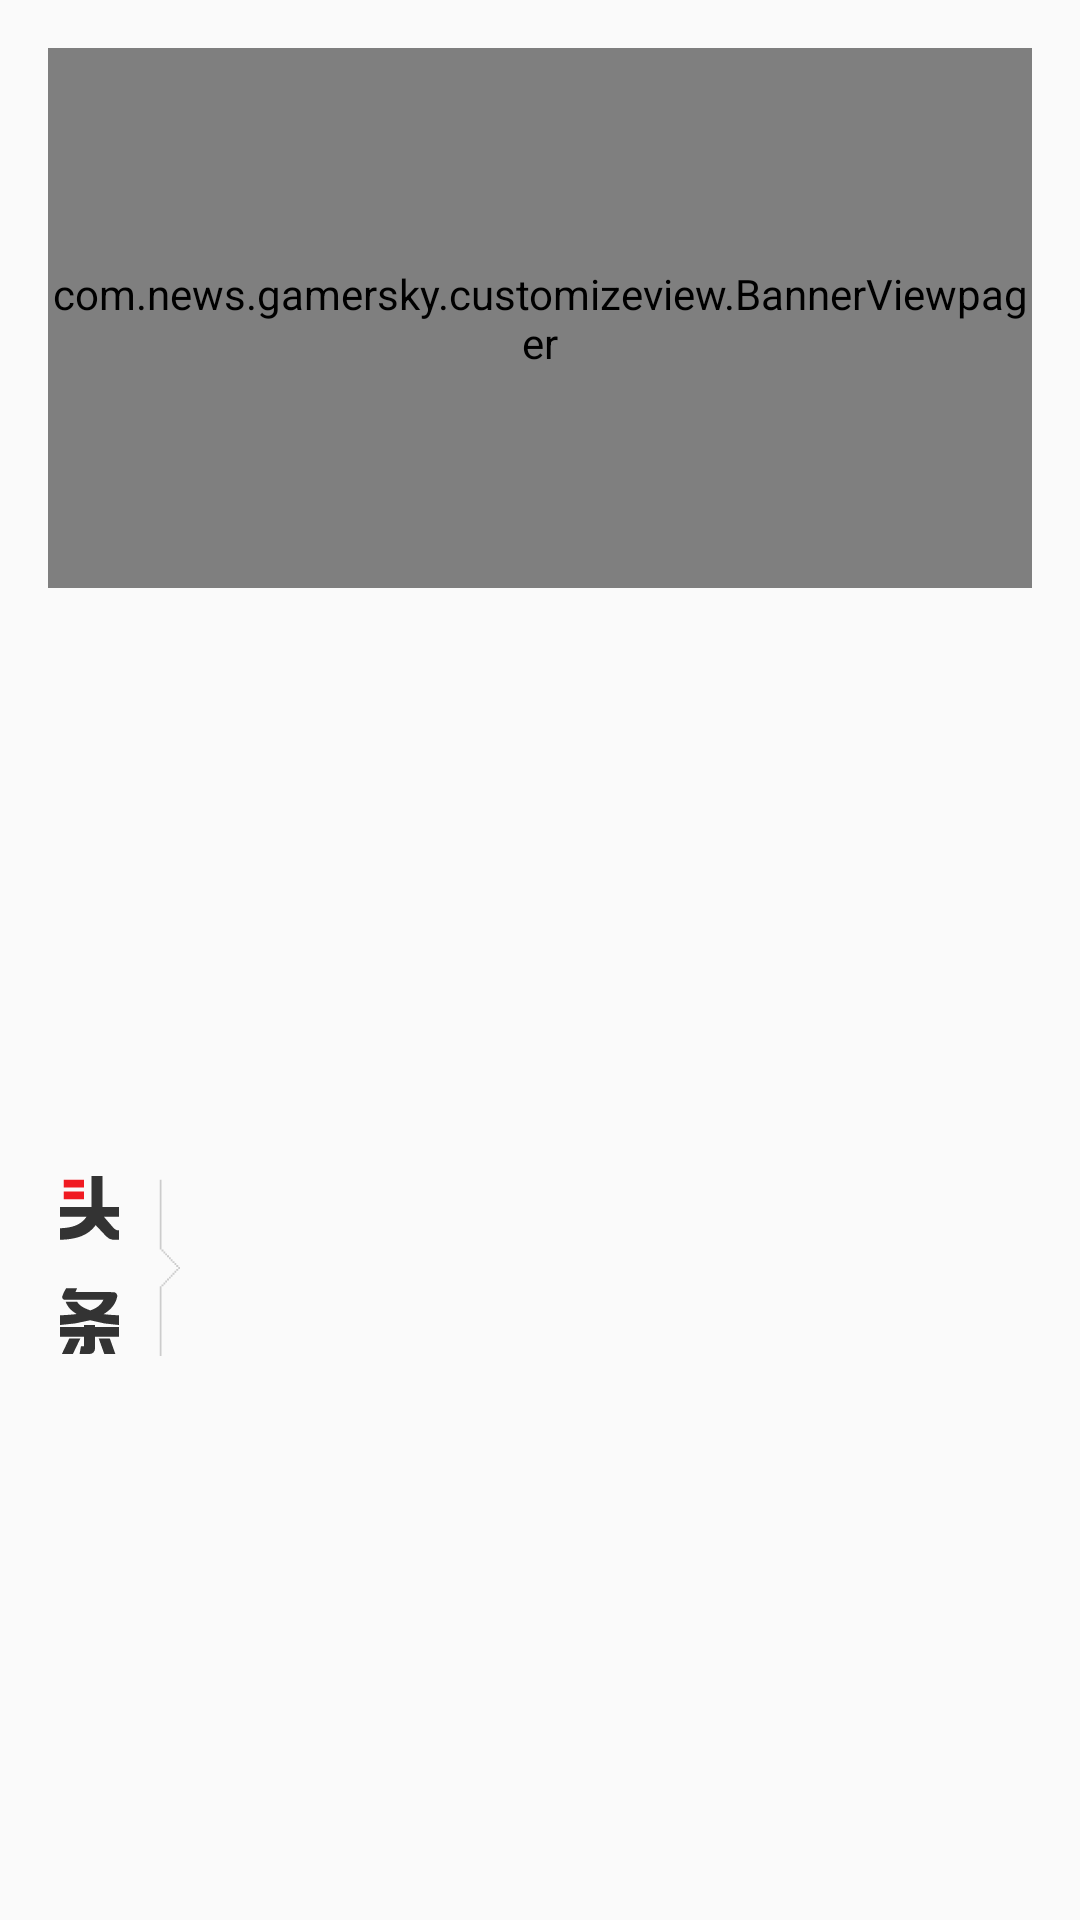

Layout XML and referenced resources for this Android screen:
<!-- AndroidManifest.xml: application theme AppTheme -->
<!-- res/layout/recyclerview_home_header.xml -->
<?xml version="1.0" encoding="utf-8"?>
<androidx.constraintlayout.widget.ConstraintLayout xmlns:android="http://schemas.android.com/apk/res/android"
    xmlns:app="http://schemas.android.com/apk/res-auto"
    android:id="@+id/hc"
    android:layout_width="match_parent"
    android:layout_height="270dp"
    android:clipChildren="false">

    <com.news.gamersky.customizeview.BannerViewpager
        android:id="@+id/pager"
        android:layout_width="0dp"
        android:layout_height="180dp"
        android:layout_marginStart="16dp"
        android:layout_marginTop="16dp"
        android:layout_marginEnd="16dp"
        android:clipChildren="false"
        android:orientation="horizontal"
        app:layout_constraintEnd_toEndOf="parent"
        app:layout_constraintStart_toStartOf="parent"
        app:layout_constraintTop_toTopOf="parent">

    </com.news.gamersky.customizeview.BannerViewpager>

    <ImageView
        android:id="@+id/imageView2"
        android:layout_width="wrap_content"
        android:layout_height="wrap_content"
        android:layout_marginStart="20dp"
        android:layout_marginTop="16dp"
        android:layout_marginBottom="8dp"
        android:src="@drawable/ic_todaytop"
        android:visibility="visible"
        app:layout_constraintBottom_toBottomOf="parent"
        app:layout_constraintStart_toStartOf="parent"
        app:layout_constraintTop_toBottomOf="@id/pager" />

    <TextView
        android:id="@+id/textView2"
        android:layout_width="0dp"
        android:layout_height="wrap_content"
        android:layout_gravity="center_vertical"
        android:layout_marginStart="3dp"
        android:layout_marginEnd="16dp"
        android:ellipsize="end"
        android:singleLine="true"
        android:textColor="@color/LogoColorPrimary"
        android:textSize="13sp"
        android:textStyle="bold"
        app:layout_constraintBottom_toTopOf="@id/textView3"
        app:layout_constraintEnd_toEndOf="parent"
        app:layout_constraintStart_toEndOf="@id/imageView2"
        app:layout_constraintTop_toTopOf="@+id/imageView2" />

    <TextView
        android:id="@+id/textView3"
        android:layout_width="0dp"
        android:layout_height="wrap_content"
        android:layout_gravity="center_vertical"
        android:layout_marginStart="3dp"
        android:layout_marginTop="8dp"
        android:layout_marginEnd="16dp"
        android:ellipsize="end"
        android:singleLine="true"
        android:textColor="@color/textColorPrimary"
        android:textSize="13sp"
        android:textStyle="bold"
        app:layout_constraintBottom_toBottomOf="@+id/imageView2"
        app:layout_constraintEnd_toEndOf="parent"
        app:layout_constraintStart_toEndOf="@id/imageView2"
        app:layout_constraintTop_toBottomOf="@id/textView2" />

</androidx.constraintlayout.widget.ConstraintLayout>
<!-- resources referenced by this layout -->
<resources>
  <color name="LogoColorPrimary">#f01a21</color>
  <color name="textColorPrimary">#000000</color>
  <!-- drawable ic_todaytop (drawable) -->
  <vector xmlns:android="http://schemas.android.com/apk/res/android"
      android:width="40dp"
      android:height="60dp"
      android:viewportWidth="65"
      android:viewportHeight="93">
      <path
          android:fillColor="#ccc"
          android:fillType="evenOdd"
          android:pathData="M54,2h1v36h-1L54,2zM54,57h1v36h-1L54,57zM55,38h1v1h-1v-1zM56,39h1v1h-1v-1zM57,40h1v1h-1v-1zM58,41h1v1h-1v-1zM59,42h1v1h-1v-1zM60,43h1v1h-1v-1zM61,44h1v1h-1v-1zM62,45h1v1h-1v-1zM63,46h1v1h-1v-1zM64,47h1v1h-1v-1zM63,48h1v1h-1v-1zM62,49h1v1h-1v-1zM61,50h1v1h-1v-1zM60,51h1v1h-1v-1zM59,52h1v1h-1v-1zM58,53h1v1h-1v-1zM57,54h1v1h-1v-1zM56,55h1v1h-1v-1zM55,56h1v1h-1v-1z" />
      <path
          android:fillColor="#333"
          android:fillType="evenOdd"
          android:pathData="M0,33c9,-0.31 15.13,-2.16 19.34,-7.6l5.67,5.76A6.28,6.28 0,0 0,28.7 33L32,33v-5h-1.19a6.1,6.1 0,0 1,-1.67 -1l-5.41,-6L32,21v-5h-9L23,0h-6v16L0,16v5h14.46c-3.52,4.91 -8.9,5.78 -14.46,6v6zM19,83v6a3.27,3.27 0,0 1,-3 3h-5.4l0.76,-4L13,88v-5L0,83v-5h13v-1h6v1h13v5L19,83zM0,77v-5c2.86,-0.18 6.65,-0.33 9.06,-0.69 -3.2,-1.83 -4.9,-3.63 -5.97,-6.31h6.18c1.35,1.92 3.14,3.1 7.17,4.44 4.35,-1.48 5.92,-3.25 7.06,-5.44L2.78,64a1.63,1.63 0,0 1,-1.53 -1.85A17.35,17.35 0,0 1,3.32 58h5.95l-0.9,1.97 20.66,0.03a2.01,2.01 0,0 1,1.96 2.3c-0.74,3.7 -3.28,6.71 -7.34,9.06 2.38,0.35 5.52,0.46 8.35,0.64v5a74.25,74.25 0,0 1,-15.66 -2.47A84.96,84.96 0,0 1,0 77zM11,84l-4.04,8L1,92l4,-8h6zM30,92h-6l-3,-8h6z" />
      <path
          android:fillColor="@color/LogoColorPrimary"
          android:fillType="evenOdd"
          android:pathData="M2,2h11v4L2,6L2,2zM2,8h11v4L2,12L2,8z" />
  </vector>
  <style name="AppTheme" parent="Theme.AppCompat.DayNight.NoActionBar">
          
          <item name="colorPrimary">@color/colorPrimary</item>
          <item name="colorPrimaryDark">@color/colorPrimaryDark</item>
          <item name="colorAccent">@color/colorAccent</item>
          <item name="android:navigationBarColor">@color/colorPrimary</item>
          <item name="android:statusBarColor">@color/colorPrimary</item>
          <item name="android:windowBackground">@color/colorBackground</item>
          <item name="android:windowLightStatusBar">true</item>
          <item name="android:windowLightNavigationBar" tools:targetApi="o_mr1">true</item>
      </style>
  <color name="colorPrimary">#FAFAFA</color>
  <color name="colorPrimaryDark">#FAFAFA</color>
  <color name="colorAccent">#D81B60</color>
  <color name="colorBackground">#FAFAFA</color>
</resources>
